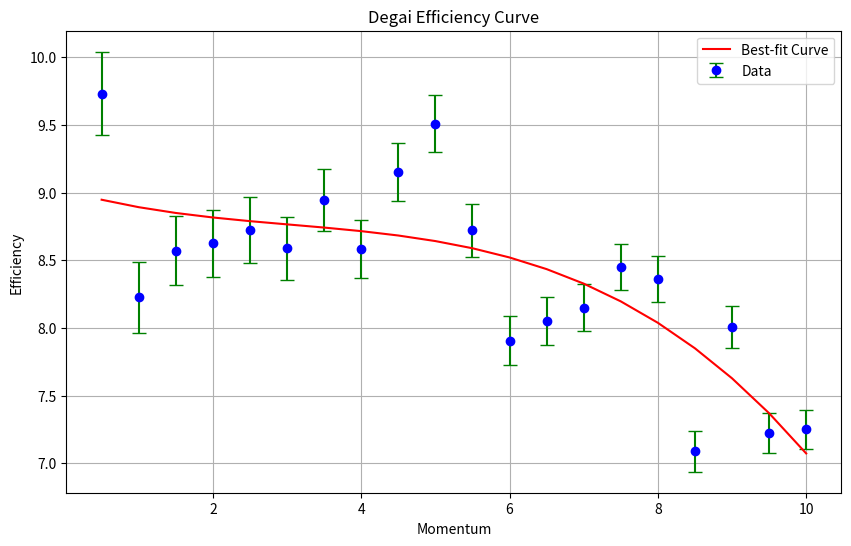

This chart was generated by the following Python code: (Note: this script raises an exception after producing the figure.)
import numpy as np
import matplotlib.pyplot as plt

# Input values
momentum = [0.5, 1.0, 1.5, 2.0, 2.5, 3.0, 3.5, 4.0, 4.5, 5.0, 5.5, 6.0, 6.5, 7.0, 7.5, 8.0, 8.5, 9.0, 9.5, 10.0]
efficiency = [9.73095, 8.2271, 8.56991, 8.62356, 8.72387, 8.58714, 8.94611, 8.58199, 9.15402, 9.50709, 8.72062,
              7.90622, 8.05356, 8.14994, 8.44895, 8.36013, 7.08746, 8.00551, 7.22587, 7.25059]
error = [0.309114, 0.262671, 0.255392, 0.24988, 0.244126, 0.232937, 0.228042, 0.215972, 0.213811, 0.210956,
         0.196279, 0.181286, 0.17783, 0.172895, 0.170974, 0.168215, 0.149783, 0.15649, 0.147497, 0.142443]

# Polynomial regression
degree = 3  # Adjust the degree of the polynomial fit as desired
coefficients = np.polyfit(momentum, efficiency, degree)
polynomial = np.poly1d(coefficients)
formula = polynomial.__str__()

# Plotting the data and the best-fit curve
plt.figure(figsize=(10, 6))
plt.errorbar(momentum, efficiency, yerr=error, fmt='o', color='b', ecolor='g', capsize=5, label='Data')
plt.plot(momentum, polynomial(momentum), c='r', label='Best-fit Curve')
plt.xlabel('Momentum')
plt.ylabel('Efficiency')
plt.title('Degai Efficiency Curve')
plt.legend()
plt.grid(True)

# Prompting the user to input momentum values to add to the plot
num_points = int(input("Number of predicted points: "))
user_momentum = []
if num_points > 0:
    for i in range(num_points):
        momentum_value = float(input(f"Enter momentum value {i+1}: "))
        user_momentum.append(momentum_value)

    user_efficiency = polynomial(user_momentum)
    plt.plot(user_momentum, user_efficiency, 'ro', label='User Inputted Efficiency')

# Displaying the formula
plt.text(1.5, 10, f'Curve Formula: {formula}', fontsize=12, bbox={'facecolor': 'white', 'alpha': 0.5})

# Displaying the plot
plt.show()
